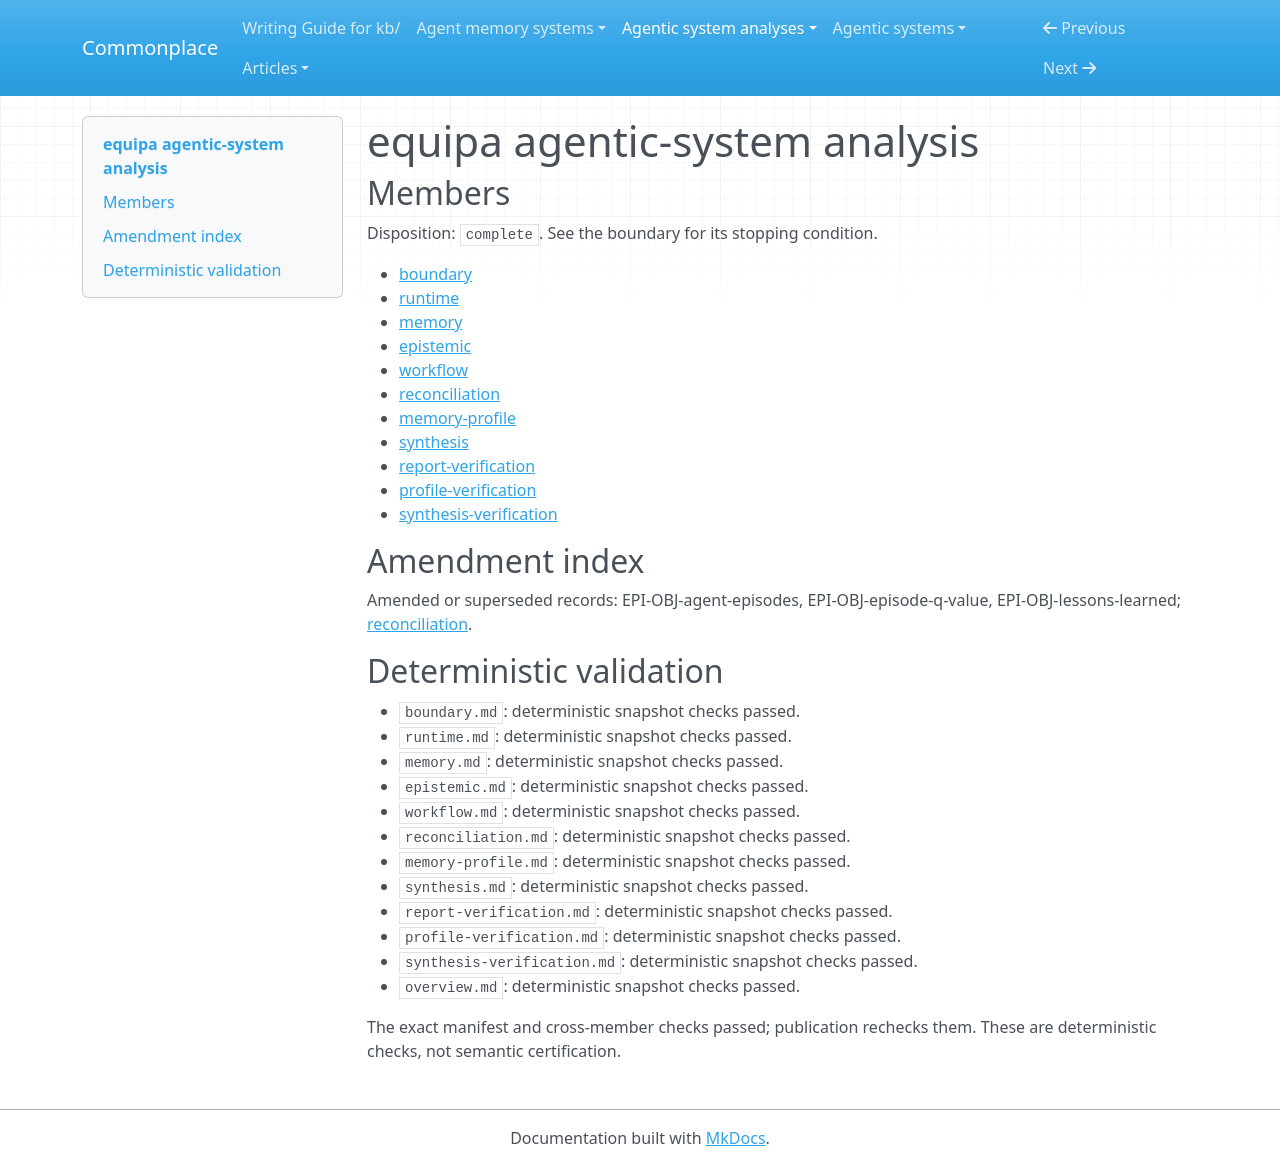

repository: zby/commonplace · page: agentic-system-analyses/retained/equipa/overview/index.html · generator: mkdocs

---
type: agentic-system-analyses/types/agentic-system-analysis-overview.md
description: EQUIPA orchestrates developer/tester work, gated Git delivery and trace-fed
  context and prompt changes; source wiring does not establish exercised improvement
  or universal test coverage.
run-id: AAS-2026-10-15-equipa-32016e8dd9ae-01
result-disposition: complete
target-class: enclosing runtime
boundary-kind: whole-system
reviewed-boundary: fa8f41a6948584ee53e804edbb08b7449d05cd14
analysis-cutoff: '2026-10-15'
evidence-tier: code-grounded
system: equipa
run-date: '2026-10-15'
inputs-commit: a320038ed1a423b051eedbcec593172f8c2032f4
---

# equipa agentic-system analysis

## Members

Disposition: `complete`. See the boundary for its stopping condition.

- [boundary](./boundary.md)
- [runtime](./runtime.md)
- [memory](./memory.md)
- [epistemic](./epistemic.md)
- [workflow](./workflow.md)
- [reconciliation](./reconciliation.md)
- [memory-profile](./memory-profile.md)
- [synthesis](./synthesis.md)
- [report-verification](./report-verification.md)
- [profile-verification](./profile-verification.md)
- [synthesis-verification](./synthesis-verification.md)

## Amendment index

Amended or superseded records: EPI-OBJ-agent-episodes, EPI-OBJ-episode-q-value, EPI-OBJ-lessons-learned; [reconciliation](reconciliation.md).

## Deterministic validation

- `boundary.md`: deterministic snapshot checks passed.
- `runtime.md`: deterministic snapshot checks passed.
- `memory.md`: deterministic snapshot checks passed.
- `epistemic.md`: deterministic snapshot checks passed.
- `workflow.md`: deterministic snapshot checks passed.
- `reconciliation.md`: deterministic snapshot checks passed.
- `memory-profile.md`: deterministic snapshot checks passed.
- `synthesis.md`: deterministic snapshot checks passed.
- `report-verification.md`: deterministic snapshot checks passed.
- `profile-verification.md`: deterministic snapshot checks passed.
- `synthesis-verification.md`: deterministic snapshot checks passed.
- `overview.md`: deterministic snapshot checks passed.

The exact manifest and cross-member checks passed; publication rechecks them. These are deterministic checks, not semantic certification.
